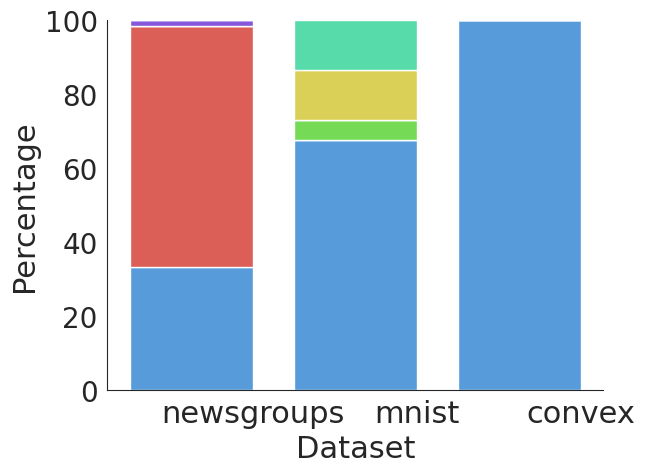

The matplotlib source for this figure:
# Remaking old plots with updated visuals

import matplotlib.pyplot as plt
import seaborn as sns
import numpy as np
import pandas as pd

sns.set_style('white')

colors = sns.color_palette() #sns.color_palette("hls", 6)
#colors = sns.color_palette("hls", 7)
#colors = colors[1:]
colors = sns.color_palette("hls", 7)
# rearrange
colors = [
    colors[6],
    colors[4],
    colors[0],
    colors[2],
    colors[5],
    colors[1],
    colors[3],
]
colors = colors[1:]

# Pie chart data
# order is svc, sgd, knn, multinomial_nb, extra_trees, random_forest
classifiers = ['svc', 'sgd', 'knn', 'multinomial_nb', 'extra_trees', 'random_forest']
datasets = ['newsgroups', 'mnist', 'convex']
data = {
    'newsgroups':[33.33, 65, 0, 1.67, 0, 0],
    'mnist':[67.57, 0, 5.41, 0, 13.51, 13.51],
    'convex':[100, 0, 0, 0, 0, 0]
}

data = {
    'svc':[33.33, 67.57, 100],
    'sgd':[65, 0, 0],
    'knn':[0, 5.41, 0],
    'multinomial_nb':[1.67, 0, 0],
    'extra_trees':[0, 13.51, 0],
    'random_forest':[0, 13.51, 0],
}

df = pd.DataFrame(data)

# From raw value to percentage
#totals = [i+j+k for i,j,k in zip(df['newsgroups'], df['mnist'], df['blueBars'])]
totals = [a+b+c+d+e+f for a,b,c,d,e,f in zip(df['svc'], df['sgd'], df['knn'], df['multinomial_nb'], df['extra_trees'], df['random_forest'])]

bars = []
for c in classifiers:
    bars.append([i / j * 100 for i,j in zip(df[c], totals)])



# Plot
#bar_width = .8
bar_width = .6 # changed for the combined figure

#r = [0, 1, 2]
r = [0, .8, 1.6]

fig, ax = plt.subplots() 

plt.bar(r, bars[0], color=colors[0], edgecolor='white', width=bar_width)
plt.bar(r, bars[1], color=colors[1], bottom=bars[0], edgecolor='white', width=bar_width)
plt.bar(r, bars[2], color=colors[2], bottom=[i+j for i,j in zip(bars[0], bars[1])], edgecolor='white', width=bar_width)
plt.bar(r, bars[3], color=colors[3], bottom=[i+j+k for i,j,k in zip(bars[0], bars[1], bars[2])], edgecolor='white', width=bar_width)
plt.bar(r, bars[4], color=colors[4], bottom=[i+j+k+l for i,j,k,l in zip(bars[0], bars[1], bars[2], bars[3])], edgecolor='white', width=bar_width)
plt.bar(r, bars[5], color=colors[5], bottom=[i+j+k+l+m for i,j,k,l,m in zip(bars[0], bars[1], bars[2], bars[3], bars[4])], edgecolor='white', width=bar_width)

#plt.xticks(r, datasets)
#plt.xticks([.4, 1.4, 2.4], datasets, fontsize=14)
#plt.xticks([.3, 1.1, 1.9], datasets, fontsize=14)
plt.xticks([.3, 1.1, 1.9], datasets, fontsize=22)
#plt.xlabel('Dataset', fontsize=16)
plt.xlabel('Dataset', fontsize=22)

#plt.yticks(fontsize=14)
#plt.ylabel('Percentage', fontsize=16)
plt.yticks(fontsize=20)
plt.ylabel('Percentage', fontsize=22)

# Remove the legend for the combined figure
#plt.legend(classifiers, loc=(1, .5), fontsize=14)

# Remove the title for the combined figure
#plt.title("Model Selection Distribution", fontsize=20)

sns.despine()
plt.show()
